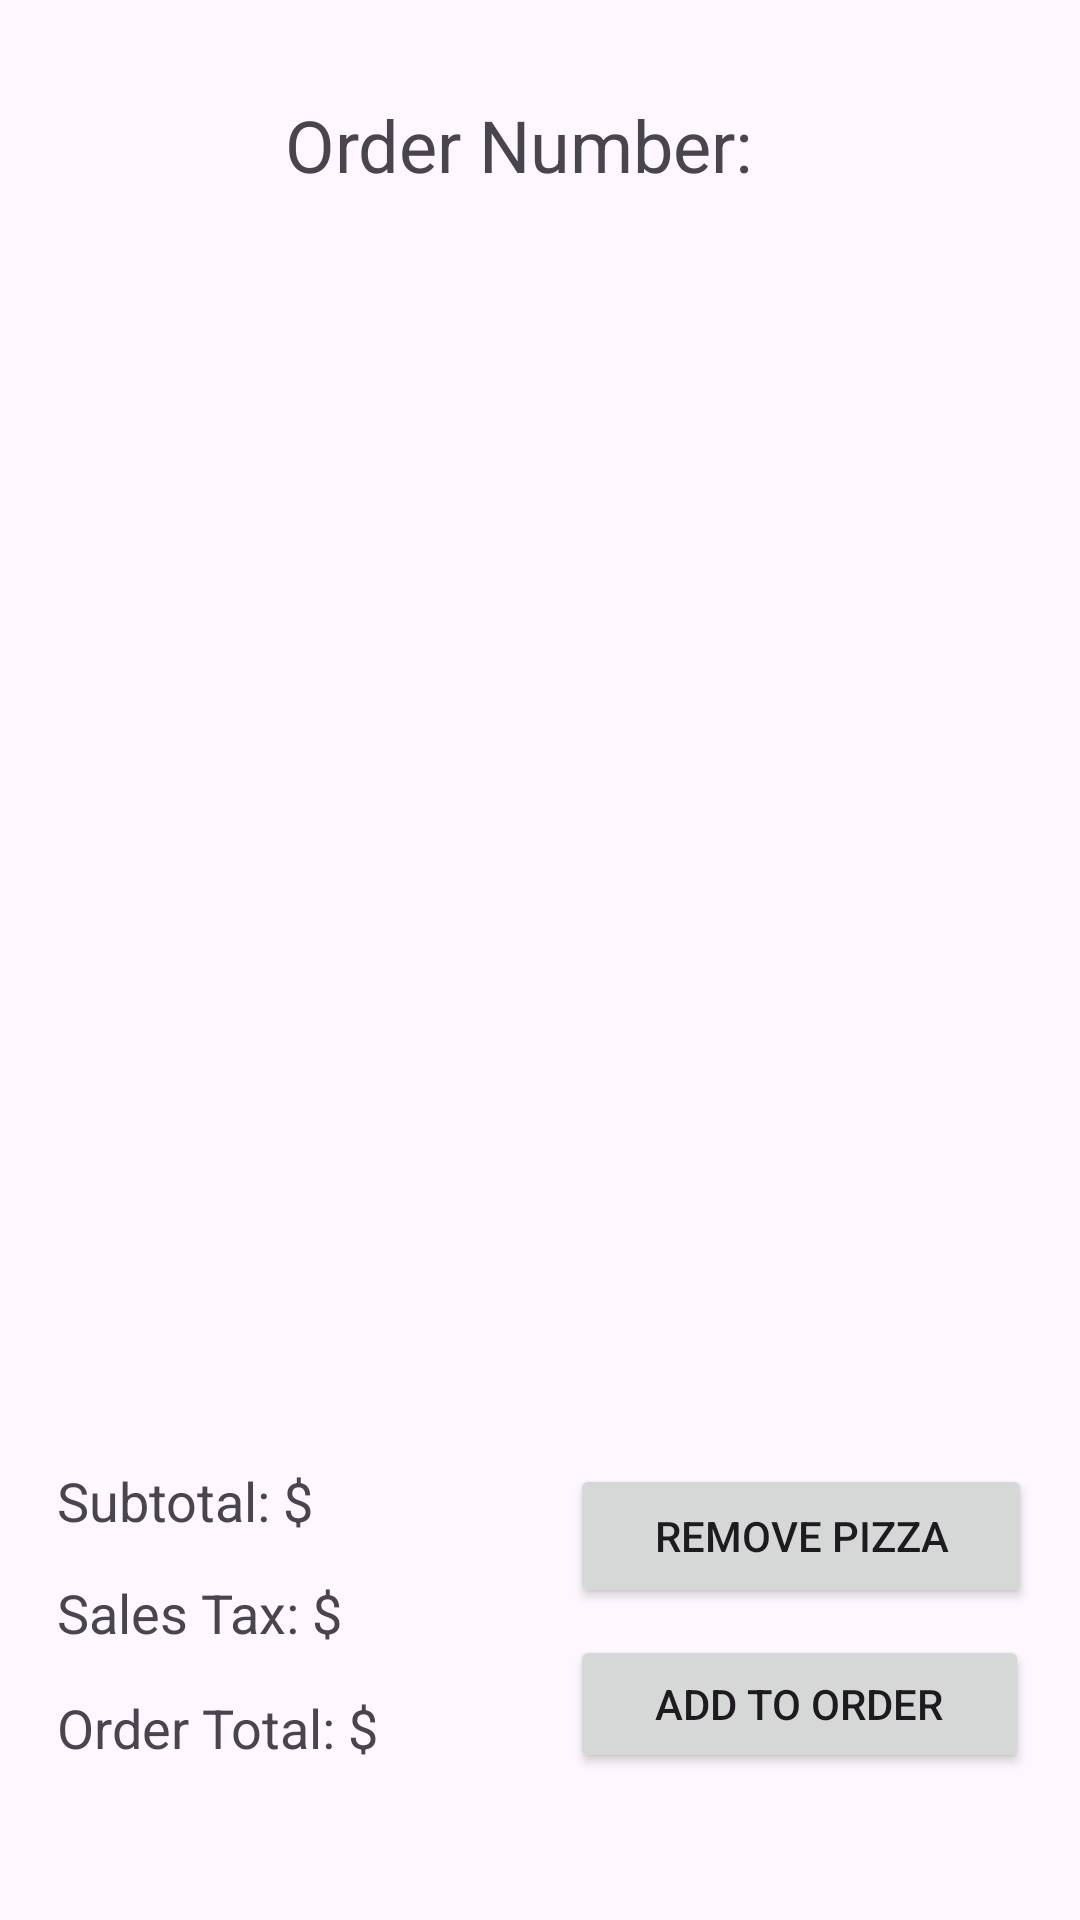

Reconstruct the res/layout file that produces this screen, plus the resources it refers to.
<!-- AndroidManifest.xml: application theme Theme.PizzaMaker -->
<!-- res/layout/activity_current_order.xml -->
<?xml version="1.0" encoding="utf-8"?>
<androidx.constraintlayout.widget.ConstraintLayout xmlns:android="http://schemas.android.com/apk/res/android"
    xmlns:app="http://schemas.android.com/apk/res-auto"
    xmlns:tools="http://schemas.android.com/tools"
    android:layout_width="match_parent"
    android:layout_height="match_parent"
    tools:context=".CurrentOrderActivity"
    tools:layout_editor_absoluteX="37dp"
    tools:layout_editor_absoluteY="-36dp">

    <TextView
        android:id="@+id/orderNum"
        android:layout_width="37dp"
        android:layout_height="36dp"
        android:layout_marginTop="32dp"
        android:text=""
        android:textSize="24sp"
        app:layout_constraintStart_toEndOf="@+id/orderNoText"
        app:layout_constraintTop_toTopOf="parent"
        tools:ignore="MissingConstraints" />

    <TextView
        android:id="@+id/orderNoText"
        android:layout_width="166dp"
        android:layout_height="36dp"
        android:layout_marginStart="95dp"
        android:layout_marginTop="32dp"
        android:text="@string/order_number"
        android:textSize="24sp"
        app:layout_constraintStart_toStartOf="parent"
        app:layout_constraintTop_toTopOf="parent"
        tools:ignore="MissingConstraints" />

    <Button
        android:id="@+id/removePizzaButton"
        android:layout_width="154dp"
        android:layout_height="48dp"
        android:layout_marginEnd="16dp"
        android:layout_marginBottom="9dp"
        android:text="@string/remove_pizza"
        app:layout_constraintBottom_toTopOf="@+id/addOrderButton"
        app:layout_constraintEnd_toEndOf="parent"
        tools:ignore="MissingConstraints" />

    <TextView
        android:id="@+id/subtotalText"
        android:layout_width="wrap_content"
        android:layout_height="wrap_content"
        android:layout_marginStart="19dp"
        android:layout_marginBottom="13dp"
        android:text="@string/subtotal"
        android:textSize="18sp"
        app:layout_constraintBottom_toTopOf="@+id/salesTaxText"
        app:layout_constraintStart_toStartOf="parent"
        tools:ignore="MissingConstraints" />

    <TextView
        android:id="@+id/salesTaxText"
        android:layout_width="wrap_content"
        android:layout_height="wrap_content"
        android:layout_marginStart="19dp"
        android:layout_marginBottom="14dp"
        android:text="@string/sales_tax"
        android:textSize="18sp"
        app:layout_constraintBottom_toTopOf="@+id/orderTotalText"
        app:layout_constraintStart_toStartOf="parent"
        tools:ignore="MissingConstraints" />

    <TextView
        android:id="@+id/subtotalValue"
        android:layout_width="56dp"
        android:layout_height="24dp"
        android:layout_marginStart="8dp"
        android:layout_marginBottom="13dp"
        android:text=""
        android:textSize="18sp"
        app:layout_constraintBottom_toTopOf="@+id/salesTaxText"
        app:layout_constraintStart_toEndOf="@+id/subtotalText"
        tools:ignore="MissingConstraints" />

    <TextView
        android:id="@+id/salesTaxValue"
        android:layout_width="60dp"
        android:layout_height="24dp"
        android:layout_marginStart="10dp"
        android:layout_marginBottom="14dp"
        android:text=""
        android:textSize="18sp"
        app:layout_constraintBottom_toTopOf="@+id/orderTotalValue"
        app:layout_constraintStart_toEndOf="@+id/salesTaxText"
        tools:ignore="MissingConstraints" />

    <TextView
        android:id="@+id/orderTotalValue"
        android:layout_width="56dp"
        android:layout_height="24dp"
        android:layout_marginStart="7dp"
        android:layout_marginBottom="52dp"
        android:text=""
        android:textSize="18sp"
        app:layout_constraintBottom_toBottomOf="parent"
        app:layout_constraintStart_toEndOf="@+id/orderTotalText"
        tools:ignore="MissingConstraints" />

    <Button
        android:id="@+id/addOrderButton"
        android:layout_width="153dp"
        android:layout_height="46dp"
        android:layout_marginEnd="17dp"
        android:layout_marginBottom="49dp"
        android:text="@string/add_to_order"
        app:layout_constraintBottom_toBottomOf="parent"
        app:layout_constraintEnd_toEndOf="parent"
        tools:ignore="MissingConstraints" />

    <TextView
        android:id="@+id/orderTotalText"
        android:layout_width="wrap_content"
        android:layout_height="wrap_content"
        android:layout_marginStart="19dp"
        android:layout_marginBottom="52dp"
        android:text="@string/order_total"
        android:textSize="18sp"
        app:layout_constraintBottom_toBottomOf="parent"
        app:layout_constraintStart_toStartOf="parent"
        tools:ignore="MissingConstraints" />

    <ListView
        android:id="@+id/listPizzas"
        android:layout_width="391dp"
        android:layout_height="445dp"
        android:layout_marginStart="1dp"
        android:layout_marginTop="25dp"
        android:layout_marginEnd="1dp"
        app:layout_constraintEnd_toEndOf="parent"
        app:layout_constraintStart_toStartOf="parent"
        app:layout_constraintTop_toBottomOf="@+id/orderNum" />


</androidx.constraintlayout.widget.ConstraintLayout>
<!-- resources referenced by this layout -->
<resources>
  <string name="add_to_order">Add to Order</string>
  <string name="order_number">Order Number:</string>
  <string name="order_total">Order Total: $</string>
  <string name="remove_pizza">Remove Pizza</string>
  <string name="sales_tax">Sales Tax: $</string>
  <string name="subtotal">Subtotal: $</string>
  <style name="Theme.PizzaMaker" parent="Base.Theme.PizzaMaker" />
  <style name="Base.Theme.PizzaMaker" parent="Theme.Material3.DayNight.NoActionBar">
          
          
      </style>
</resources>
